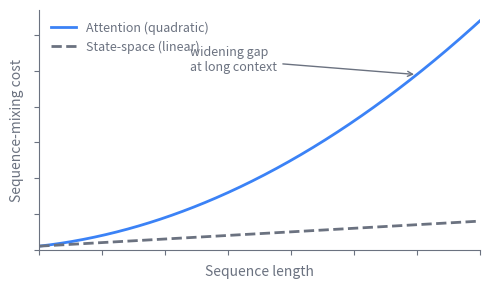

Write Python code to recreate this figure. (Note: this script raises an exception after producing the figure.)
import matplotlib
matplotlib.use("svg")
import matplotlib.pyplot as plt
import numpy as np

# Schematic: the cost of sequence mixing as context length grows.
# Attention mixes every token with every other, so its per-step cost
# (and the KV-cache it leaves behind) grows with the square of the
# sequence length. A state-space recurrence keeps a fixed-size state
# and updates it token by token, so its cost grows only linearly.
# Idealized curves, normalized so both start at the same unit cost.

GRAY = "#6b7280"
BLUE = "#3b82f6"

L = np.linspace(1.0, 8.0, 400)   # sequence length in arbitrary units

attention = L ** 2               # quadratic mixing cost
ssm = L                          # linear recurrence cost

fig, ax = plt.subplots(figsize=(5, 3))

ax.plot(L, attention, color=BLUE, linewidth=2.0,
        label="Attention (quadratic)")
ax.plot(L, ssm, color=GRAY, linewidth=2.0, linestyle="--",
        label="State-space (linear)")

ax.set_xlabel("Sequence length")
ax.set_ylabel("Sequence-mixing cost")

ax.set_xlim(1.0, 8.0)
ax.set_ylim(0, attention.max() * 1.05)

# annotate the widening gap toward the long-context end
ax.annotate("widening gap\nat long context",
            xy=(7.0, 7.0 ** 2), xytext=(3.4, 50),
            color=GRAY, fontsize=9,
            arrowprops=dict(arrowstyle="->", color=GRAY, lw=1.0))

ax.legend(frameon=False, loc="upper left", fontsize=9,
          labelcolor=GRAY)

for spine in ("top", "right"):
    ax.spines[spine].set_visible(False)
for spine in ("left", "bottom"):
    ax.spines[spine].set_color(GRAY)

ax.tick_params(colors=GRAY)
ax.xaxis.label.set_color(GRAY)
ax.yaxis.label.set_color(GRAY)
# unitless schematic: hide numeric tick labels, keep the shape
ax.set_xticklabels([])
ax.set_yticklabels([])

fig.tight_layout()
fig.savefig(
    "/Users/changkun/dev/latere.ai/ai-as-an-infrastructure/en/figures/07-moe-ssm-hybrids-1.svg",
    format="svg", bbox_inches="tight", transparent=True,
)
